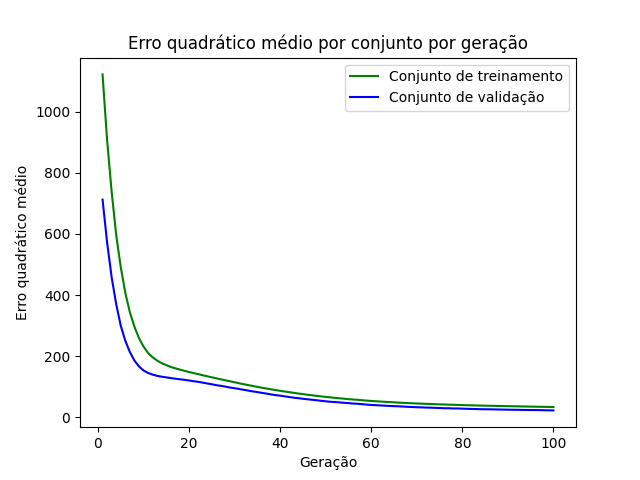

The file beside this chart, header and first rows:
epoch, loss_train, loss_val
1, 1122, 712.4
2, 906.3, 572.4
3, 737.7, 458.1
4, 596.2, 370
5, 491.2, 299.9
6, 407.4, 250.5
7, 343.8, 213.9
8, 296.7, 186
9, 259.1, 166.9
10, 231.8, 153.5
11, 210.8, 145.6
12, 196.6, 140.1
13, 185.9, 136
14, 177.5, 133.2
15, 171.1, 131
16, 165, 128.8
17, 160.6, 126.7
18, 156.4, 124.8
19, 152.3, 123.1
20, 148.6, 120.8
21, 145, 118.5
22, 141.6, 116.5
23, 138, 113.9
24, 134.5, 111
25, 131.3, 108.5
26, 128, 105.6
27, 124.6, 103.3
28, 121.4, 100.8
29, 118.2, 97.71
30, 115, 95.64
31, 111.7, 93.1
32, 108.7, 90.41
33, 105.7, 87.84
34, 102.8, 85.09
35, 99.99, 82.96
36, 97.23, 80.38
37, 94.62, 77.99
38, 92.09, 75.26
39, 89.52, 72.98
40, 87.14, 71.28
41, 84.76, 69
42, 82.66, 66.72
43, 80.43, 64.63
44, 78.26, 62.93
45, 76.35, 61.08
46, 74.22, 59.5
47, 72.43, 57.75
48, 70.54, 56.22
49, 68.94, 54.48
50, 67.33, 52.77
51, 65.74, 51.35
52, 64.06, 50.29
53, 62.63, 49.18
54, 61.38, 47.9
55, 59.87, 46.85
56, 58.66, 45.47
57, 57.72, 44.72
58, 56.21, 43.36
59, 55.05, 42
60, 54.03, 40.94
... 40 more rows
